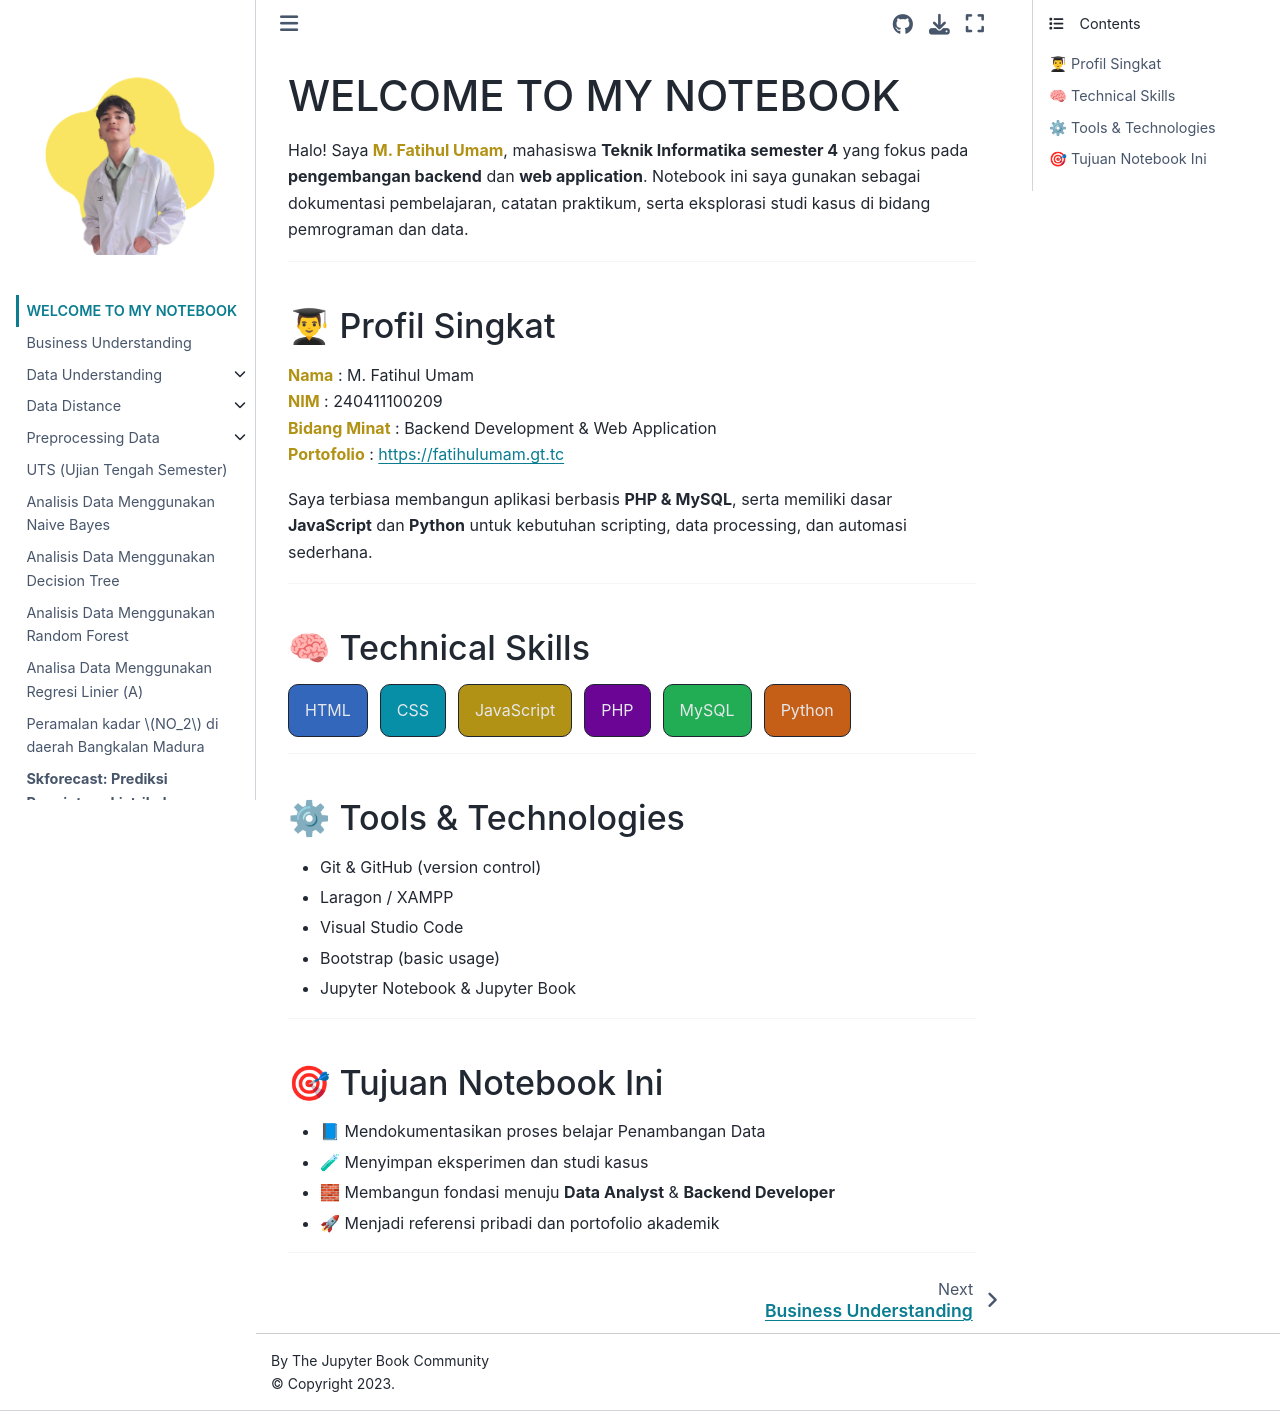

repository: umam-cloud/Pendata · page: intro.html · generator: jekyll

# WELCOME TO MY NOTEBOOK

Halo! Saya <font style="color: #b29214ff; font-weight: 700; font-size: 16px;">M. Fatihul Umam</font>, mahasiswa **Teknik Informatika semester 4** yang fokus pada **pengembangan backend** dan **web application**. Notebook ini saya gunakan sebagai dokumentasi pembelajaran, catatan praktikum, serta eksplorasi studi kasus di bidang pemrograman dan data.

---

## 👨🎓 Profil Singkat

<font style="color: #b29214ff; font-weight: 700; font-size: 16px;">Nama</font> : M. Fatihul Umam<br>
<font style="color: #b29214ff; font-weight: 700; font-size: 16px;">NIM</font> : 240411100209<br>
<font style="color: #b29214ff; font-weight: 700; font-size: 16px;">Bidang Minat</font> : Backend Development & Web Application<br>
<font style="color: #b29214ff; font-weight: 700; font-size: 16px;">Portofolio</font> : [https://fatihulumam.gt.tc](https://fatihulumam.gt.tc)

Saya terbiasa membangun aplikasi berbasis **PHP & MySQL**, serta memiliki dasar **JavaScript** dan **Python** untuk kebutuhan scripting, data processing, dan automasi sederhana.

---

## 🧠 Technical Skills

<div style="display: flex; flex-wrap: wrap; gap: 12px;">
  <div style="border: 1px solid #1f2431ff; padding: 12px 16px; border-radius: 10px; background-color: #3267bcff; color: #e5e7eb;">HTML</div>
  <div style="border: 1px solid #1f2431ff; padding: 12px 16px; border-radius: 10px; background-color: #078fa7ff; color: #e5e7eb;">CSS</div>
  <div style="border: 1px solid #1f2431ff; padding: 12px 16px; border-radius: 10px; background-color: #b29214ff; color: #e5e7eb;">JavaScript</div>
  <div style="border: 1px solid #1f2431ff; padding: 12px 16px; border-radius: 10px; background-color: #6a0596ff; color: #e5e7eb;">PHP</div>
  <div style="border: 1px solid #1f2431ff; padding: 12px 16px; border-radius: 10px; background-color: #22ad55ff; color: #e5e7eb;">MySQL</div>
  <div style="border: 1px solid #1f2431ff; padding: 12px 16px; border-radius: 10px; background-color: #c55f17ff; color: #e5e7eb;">Python</div>
</div>

---

## ⚙ Tools & Technologies

* Git & GitHub (version control)
* Laragon / XAMPP
* Visual Studio Code
* Bootstrap (basic usage)
* Jupyter Notebook & Jupyter Book

---

## 🎯 Tujuan Notebook Ini

* 📘 Mendokumentasikan proses belajar Penambangan Data
* 🧪 Menyimpan eksperimen dan studi kasus
* 🧱 Membangun fondasi menuju **Data Analyst** & **Backend Developer**
* 🚀 Menjadi referensi pribadi dan portofolio akademik

---
